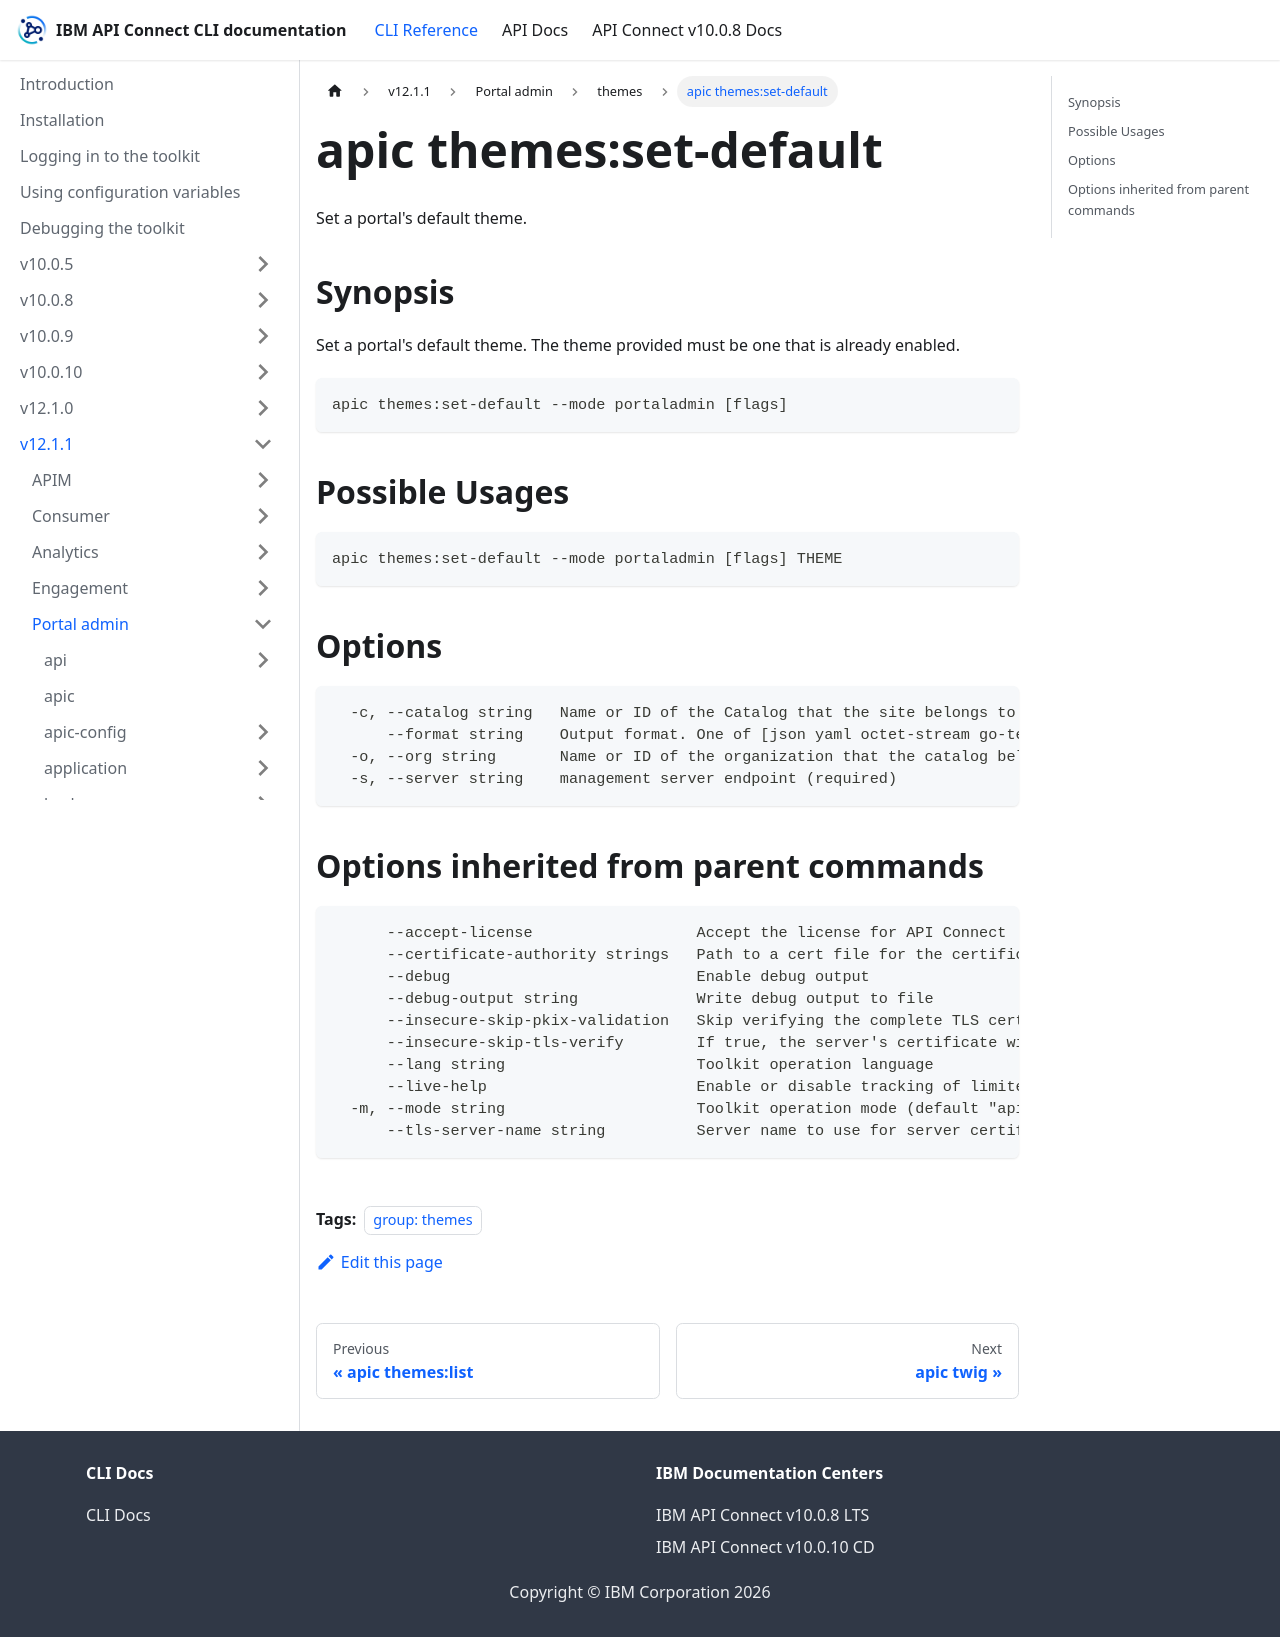

repository: ibm-apiconnect/clidocs · page: docs/v1211/portaladmin/themes/apic_themes_set-default.html · generator: docusaurus

---
tags:
- "group: themes"
---
# apic themes:set-default

Set a portal's default theme.

## Synopsis

Set a portal's default theme. The theme provided must be one that is already enabled.

```
apic themes:set-default --mode portaladmin [flags]
```

## Possible Usages

```
apic themes:set-default --mode portaladmin [flags] THEME
```

## Options

```
  -c, --catalog string   Name or ID of the Catalog that the site belongs to. (required)
      --format string    Output format. One of [json yaml octet-stream go-template=... go-template-file=...], defaults to yaml.
  -o, --org string       Name or ID of the organization that the catalog belongs to. (required)
  -s, --server string    management server endpoint (required)
```

## Options inherited from parent commands

```
      --accept-license                  Accept the license for API Connect
      --certificate-authority strings   Path to a cert file for the certificate authority
      --debug                           Enable debug output
      --debug-output string             Write debug output to file
      --insecure-skip-pkix-validation   Skip verifying the complete TLS certificate chain (insecure)
      --insecure-skip-tls-verify        If true, the server's certificate will not be checked for validity. This will make your HTTPS connections insecure
      --lang string                     Toolkit operation language
      --live-help                       Enable or disable tracking of limited usage information
  -m, --mode string                     Toolkit operation mode (default "apim")
      --tls-server-name string          Server name to use for server certificate validation. If it is not provided, the hostname used to contact the server is used
```
